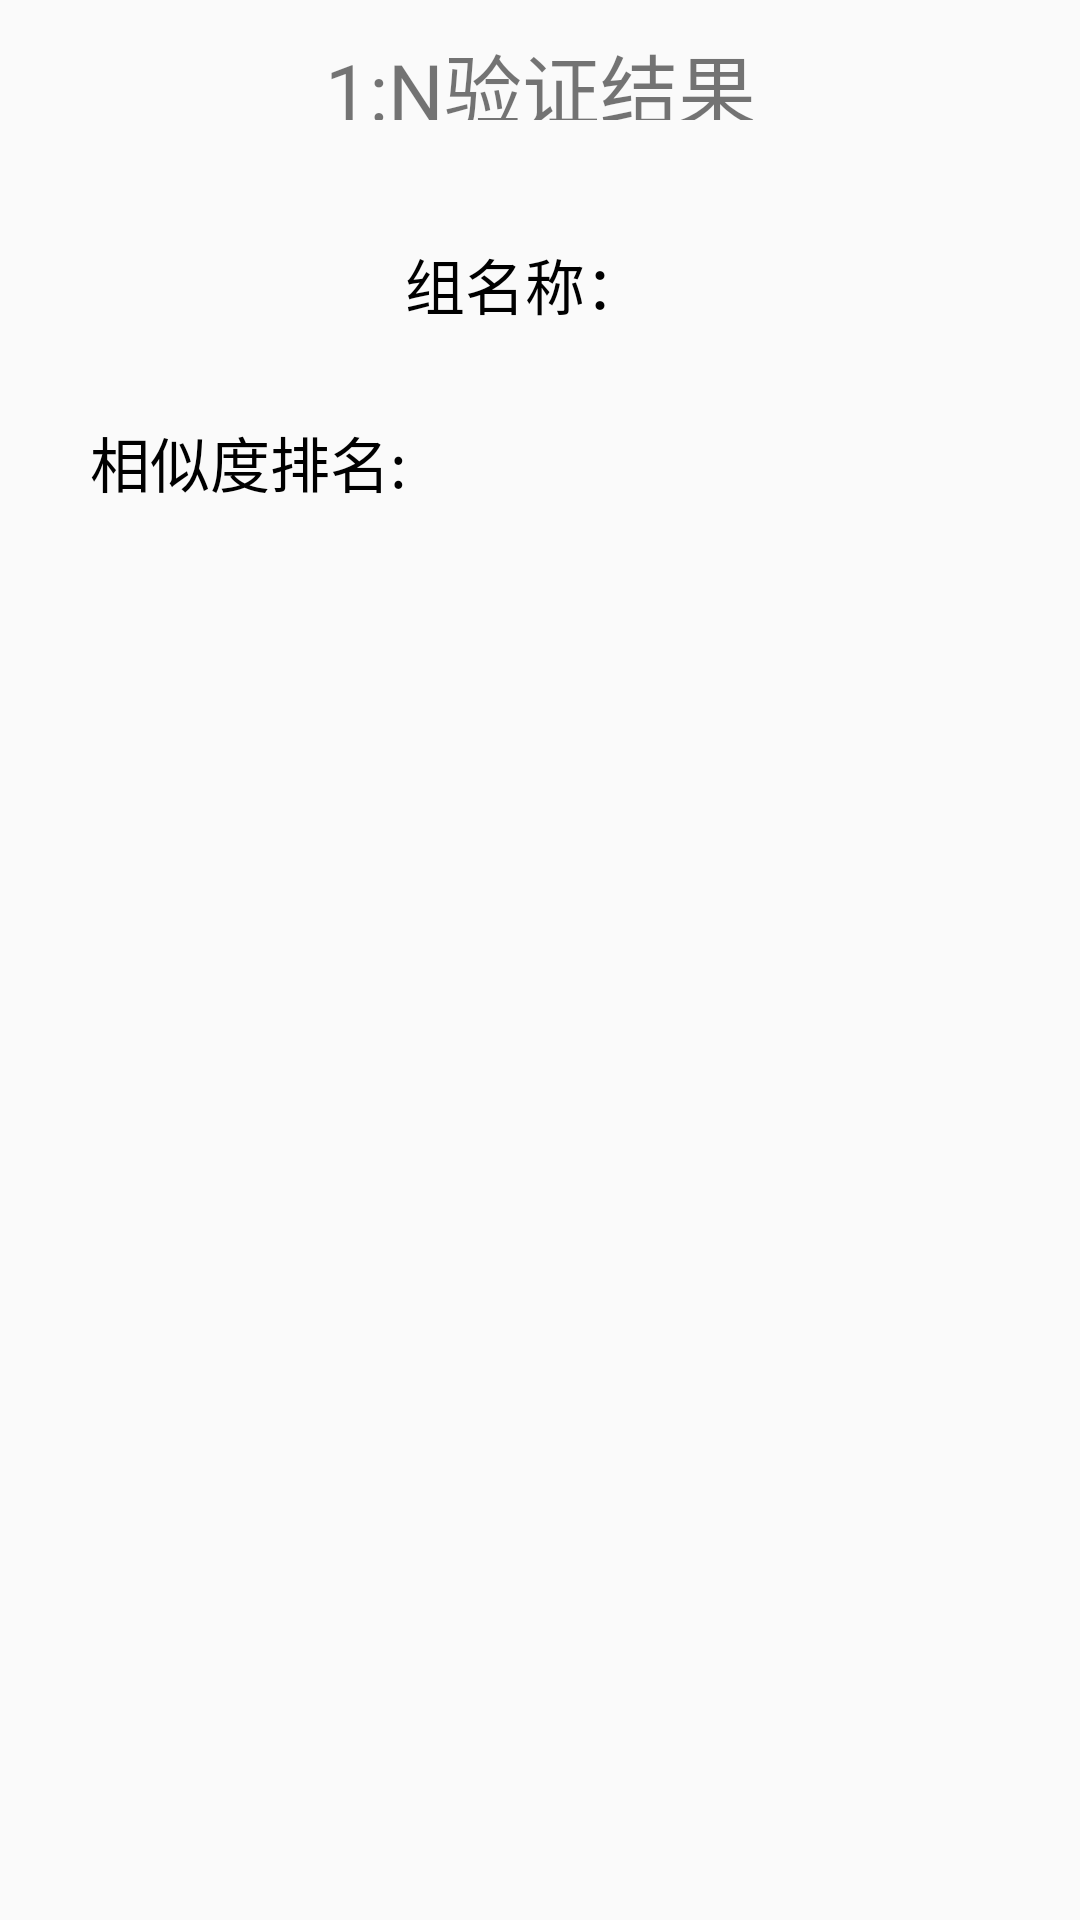

Layout XML and referenced resources for this Android screen:
<!-- AndroidManifest.xml: application theme AppTheme -->
<!-- res/layout/activity_result_identify.xml -->
<?xml version="1.0" encoding="utf-8"?>
<LinearLayout xmlns:android="http://schemas.android.com/apk/res/android"
    xmlns:tools="http://schemas.android.com/tools"
    android:id="@+id/activity_result_identify"
    android:layout_width="match_parent"
    android:layout_height="match_parent"
    android:orientation="vertical"
    tools:context="com.example.bearhunting.voicedemo.Activity.ResultIdentifyActivity">
    
    <RelativeLayout
        android:id="@+id/rllyt_idf_result_title"
        android:layout_width="match_parent"
        android:layout_height="50dp"
        android:gravity="center_vertical">

        <TextView
            android:id="@+id/txt_idf_result_title"
            android:layout_width="match_parent"
            android:layout_centerVertical="true"
            android:layout_height="30dp"
            android:gravity="center"
            android:textSize="26sp"
            android:text="1:N验证结果"/>
    </RelativeLayout>

    <RelativeLayout
        android:id="@+id/idf_result_layout"
        android:layout_width="match_parent"
        android:layout_height="wrap_content"
        android:orientation="vertical"	>

        <LinearLayout
            android:id="@+id/lly_group_name"
            android:layout_width="wrap_content"
            android:layout_height="wrap_content"
            android:layout_centerHorizontal="true"
            android:layout_marginBottom="20dp"
            android:layout_marginTop="30dp"
            android:orientation="horizontal" >

            <TextView
                android:layout_width="wrap_content"
                android:layout_height="wrap_content"
                android:text="组名称："
                android:textColor="@android:color/black"
                android:textSize="20sp" />

            <TextView
                android:id="@+id/txt_group_name"
                android:layout_width="wrap_content"
                android:layout_height="wrap_content"
                android:layout_marginLeft="10dp"
                android:textColor="@android:color/black"
                android:textSize="20sp" />
        </LinearLayout>

        <TextView
            android:id="@+id/txt_hint"
            android:layout_width="wrap_content"
            android:layout_height="30dp"
            android:layout_marginTop="10dp"
            android:layout_marginBottom="10dp"
            android:layout_below="@id/lly_group_name"
            android:layout_marginLeft="30dp"
            android:text="相似度排名:"
            android:textColor="@android:color/black"
            android:textSize="20sp" />

        <ListView
            android:id="@+id/lv_identify_result"
            android:layout_below="@id/txt_hint"
            android:layout_width="wrap_content"
            android:layout_height="wrap_content"
            android:layout_centerHorizontal="true"
            android:layout_alignLeft="@id/txt_hint"
            android:fadingEdge="none"
            android:cacheColorHint="#00000000"
            android:listSelector="#00000000"	>
        </ListView>
    </RelativeLayout>
</LinearLayout>
<!-- resources referenced by this layout -->
<resources>
  <style name="AppTheme" parent="Theme.AppCompat.Light.DarkActionBar">
          
          <item name="colorPrimary">@color/colorPrimary</item>
          <item name="colorPrimaryDark">@color/colorPrimaryDark</item>
          <item name="colorAccent">@color/colorAccent</item>
      </style>
  <color name="colorPrimary">#3F51B5</color>
  <color name="colorPrimaryDark">#303F9F</color>
  <color name="colorAccent">#FF4081</color>
</resources>
